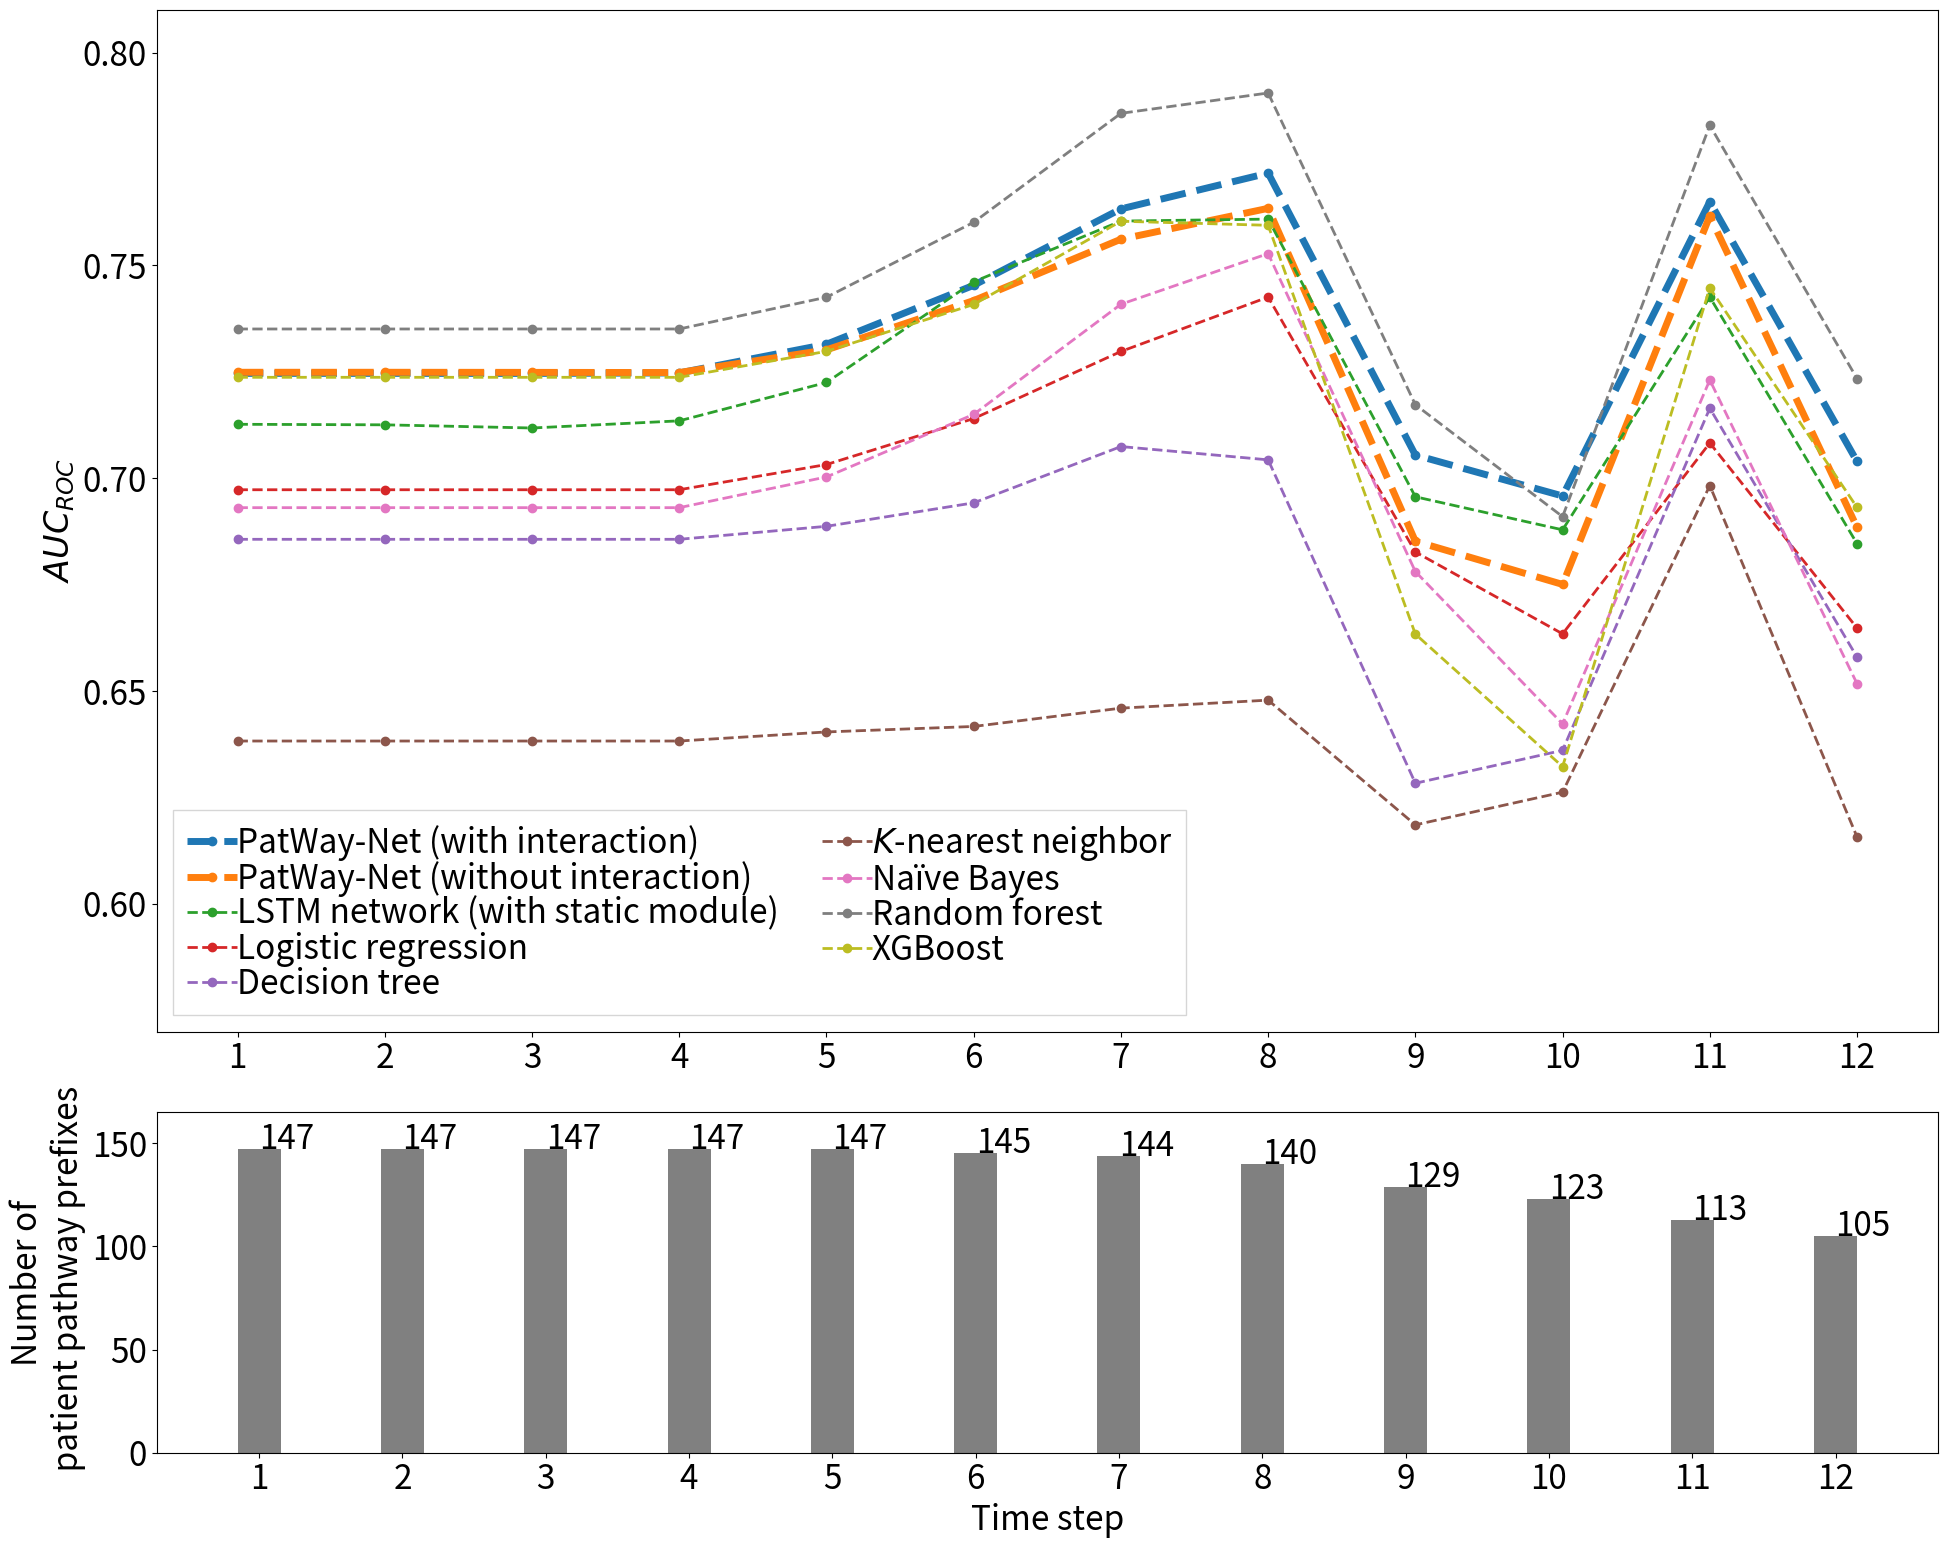

This figure's Python source:
import numpy as np
import matplotlib
import matplotlib.pyplot as plt
import seaborn as sns

# Example values for three lines, the last one without CI
cut_lengths = range(1, 13)

pwn = np.array([0.724619606040199,0.724619606040199,0.724609452704102,0.724729978242851,0.731469239967536,0.745321657229588,0.763269716149029,0.771670621328077,0.70542778776966,0.695819882020976,0.764970187578782,0.703931236073629])

pwn_min = np.array(
    [0.698541105470368, 0.698935396066044, 0.693787137075924, 0.702409567225149, 0.708129618423145, 0.717318711892824,
     0.733067080999066, 0.746529377402678, 0.678540058078624, 0.667501940978566, 0.728892622876784, 0.54433641443376])
pwn_max = np.array(
    [0.765984964256112, 0.766245591786477, 0.760626987051628, 0.77167297024412, 0.770709542424757, 0.789232126769304,
     0.812867699334445, 0.818427091275092, 0.760522570797589, 0.720993294723339, 0.809880881083952, 0.846162426148275])

pwn_no_inter = np.array([0.724883107128056,0.724883107128056,0.724857736738499,0.724820464670534,0.730155983431758,0.741732381484811,0.756149565870601,0.763399394770523,0.685181771882617,0.675039913149031,0.761613428585551,0.688455990735953])

lstm = np.array([0.712663955656858,0.712537252641939,0.711792432915457,0.713474033878989,0.722485737339986,0.746149634134819,0.76040783072898,0.760871671187046,0.695631965411124,0.687865310740752,0.74255010750381,0.684625502385415])

lr = np.array([0.697284565375051,0.697284565375051,0.697284565375051,0.697284565375051,0.703209078717134,0.714008162033013,0.729772063818897,0.74254922498024,0.682663789429629,0.663426933452988,0.708270575086621,0.664793954108374])

dt = np.array([0.685640048694571,0.685640048694571,0.685640048694571,0.685640048694571,0.688694492649767,0.694205040660563,0.707433829611717,0.704307015352981,0.62832514535067,0.636057450992372,0.716426664914298,0.657961356912544])

knn = np.array([0.63824740986324,0.63824740986324,0.63824740986324,0.63824740986324,0.640381912787217,0.641668920520964,0.64597124506568,0.647853686504283,0.618549815608177,0.626228136615566,0.698255693907828,0.615716628091924])

nb = np.array([0.693075554289266,0.693075554289266,0.693075554289266,0.693075554289266,0.70029628358544,0.714990559132222,0.740870226500043,0.752764301066521,0.678054684380357,0.642271907731068,0.723071613557797,0.651721685719904])

rf = np.array([0.735054936800663,0.735054936800663,0.735054936800663,0.735054936800663,0.742518104696205,0.760126898550519,0.785721439905015,0.790503266007631,0.71725718981768,0.690966106925083,0.782907365553645,0.72340103243218]
)

xgb = np.array([0.72370067084542,0.72370067084542,0.72370067084542,0.72370067084542,0.729803538486554,0.740814489558287,0.760372560992544,0.759416033611361,0.663363743513919,0.632228174838559,0.744686718659706,0.6931294130336])

bar_height = np.array([147, 147, 147, 147, 147, 145, 144, 140, 129, 123, 113, 105])
bar_name = bars = ('1', '2', '3', '4', '5', '6', '7', '8', '9', '10', '11', '12')

def addlabels(x,y):
    for i in range(len(x)):
        plt.text(i,y[i],y[i])

def plot_line_plots(cut_lengths, means_auc, mins_auc, maxes_auc, labels):
    palet = sns.color_palette()
    matplotlib.rcParams.update({'font.size': 24})

    fig, axs = plt.subplots(2, 1, figsize=(20, 16), height_ratios=[6,2])
    ax1 = axs[0]
    ax2 = axs[1]

    def plot_on_axes(ax, m, a, b, title):
        for i, (mean, a, b, l) in enumerate(zip(means_auc, mins_auc, maxes_auc, labels)):

            if l == "PatWay-Net (with interaction)" or l == "PatWay-Net (without interaction)":
                ax.plot(cut_lengths, mean, color=palet[i], label=l, linewidth=5.0, linestyle='--', marker='o')
            else:
                ax.plot(cut_lengths, mean, color=palet[i], label=l, linewidth=2.0, linestyle='--', marker='o')

        # ax.set_xlabel('Size of patient pathway prefix')
        ax.set_xticks(np.arange(1, 13, step=1))
        ax.set_ylabel(r'$AUC_{ROC}$')
        ax.set_ylim(0.57, 0.81)


    plot_on_axes(ax1, means_auc, mins_auc, maxes_auc, title='Prediction performance over time')

    ax1.legend(ncol=2, loc='lower left',
               columnspacing=1.3, labelspacing=0.0,
               handletextpad=0.0, handlelength=1.5,
               fancybox=False, shadow=False)

    ax2.bar(bar_name, bar_height, width = 0.3, color="grey")
    ax2.set_xlabel('Time step')
    ax2.set_xticks(np.arange(len(bar_name)))
    ax2.set_ylabel(f'Number of\n patient pathway prefixes')
    addlabels(bar_name, bar_height)
    ax2.set_ylim(0, 165)

    plt.tight_layout()
    plt.savefig(r"..\plots\prediction" + "\\" + "pred_perf_over_time.pdf")
    plt.show()


plot_line_plots(cut_lengths,
                means_auc=[pwn, pwn_no_inter, lstm, lr, dt, knn, nb, rf, xgb],
                mins_auc=[pwn_min, [], [], [], [], [], [], [], []],
                maxes_auc=[pwn_max, [], [], [], [], [], [], [], []],
                labels=['PatWay-Net (with interaction)',
                        'PatWay-Net (without interaction)',
                        'LSTM network (with static module)',
                        'Logistic regression',
                        'Decision tree',
                        r'$K$-nearest neighbor',
                        r'Naïve Bayes',
                        'Random forest',
                        'XGBoost'])
